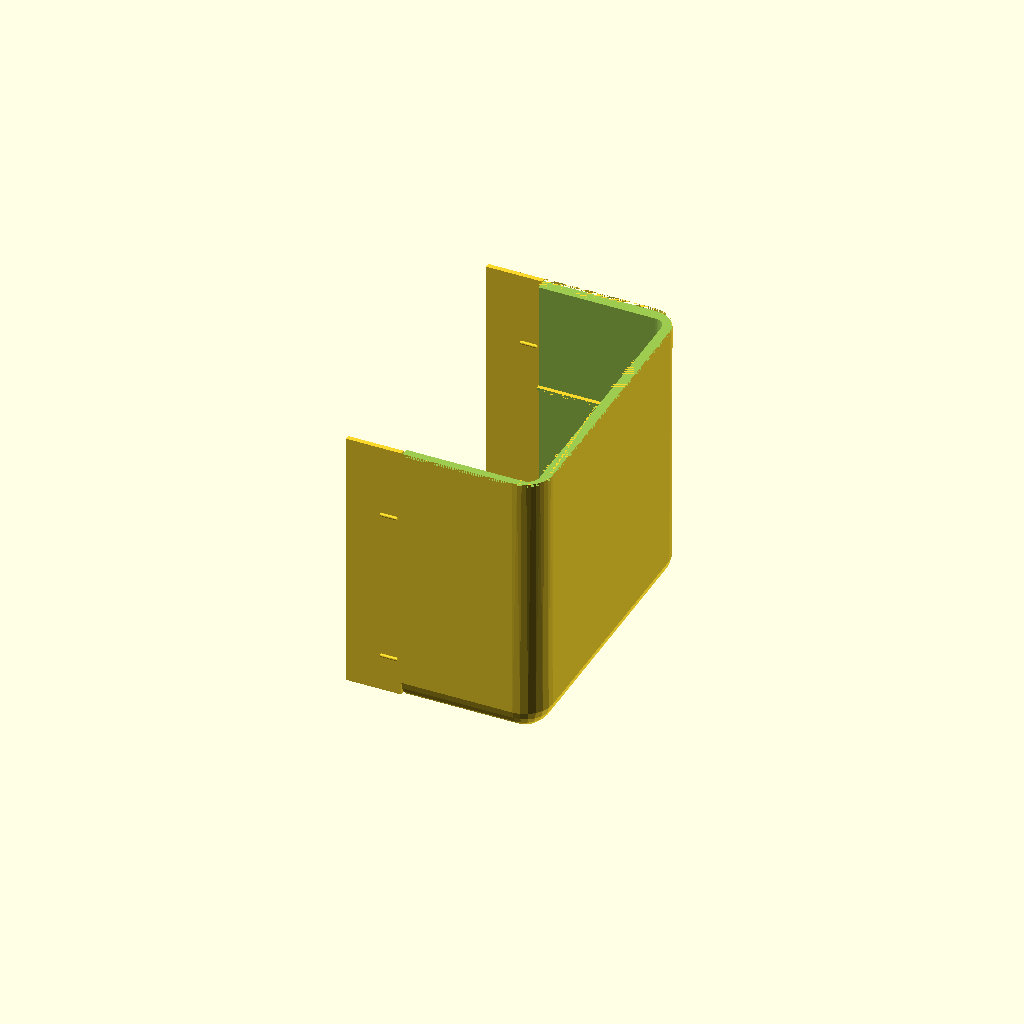
Cell 1: rendered with the file's own defaults.
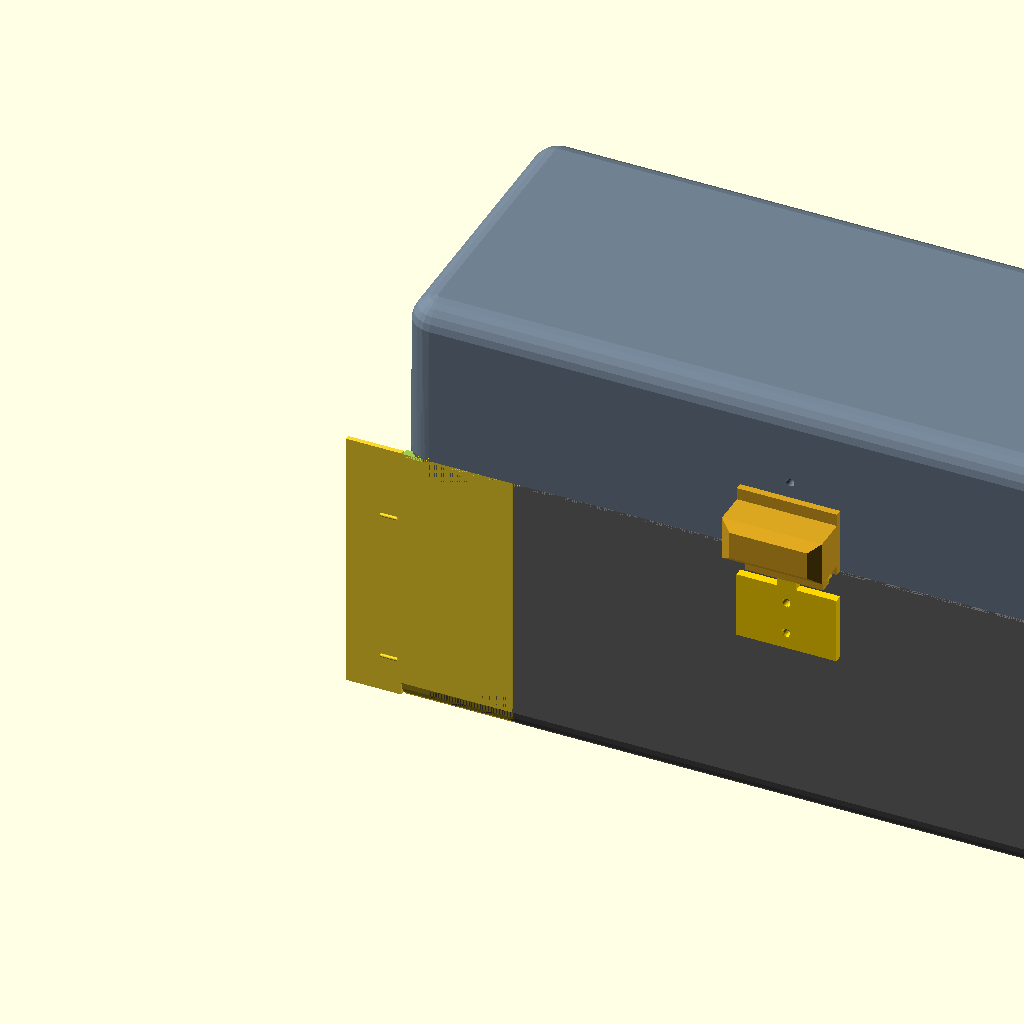
Cell 2: the same model with render_assembly = true.
One fixed orthographic camera (rotation 55°, 0°, 25°; colour scheme Cornfield) for every cell.
The OpenSCAD source (cad/stl_bottom_right.scad):
include <protective_storage_box.scad>
lid_angle = 0;
show_tray_in_assembly = false;
render_assembly = false;
box_bottom_right();
Customizer parameters (derived from the source; name, type, default, range or options):
lid_angle: number, default 0
show_tray_in_assembly: bool, default false
render_assembly: bool, default false
